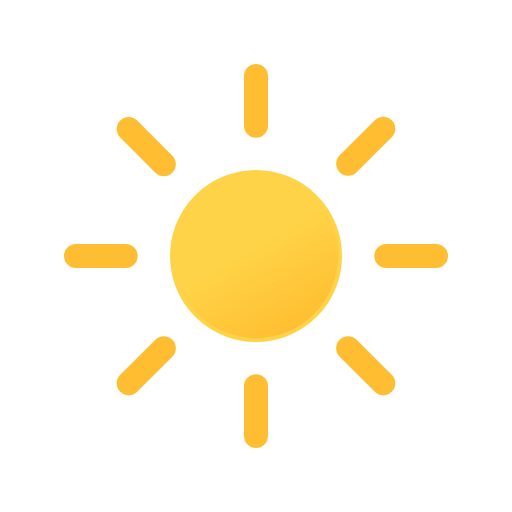
t = 0.00 s
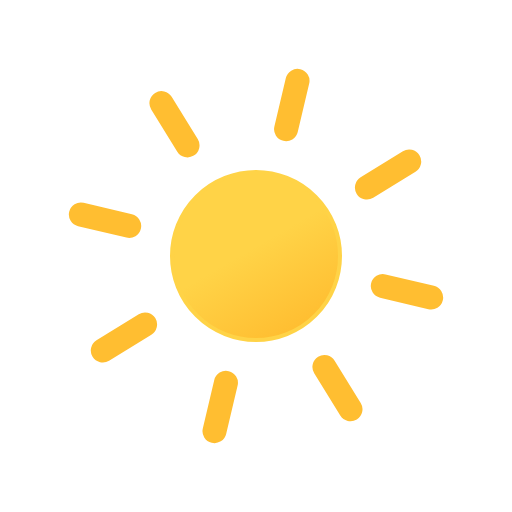
t = 1.67 s
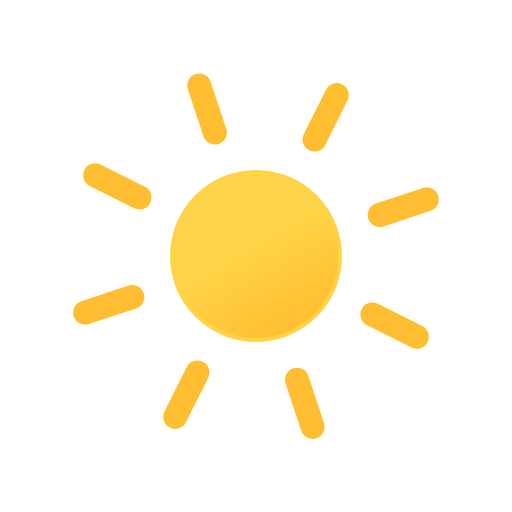
t = 3.33 s
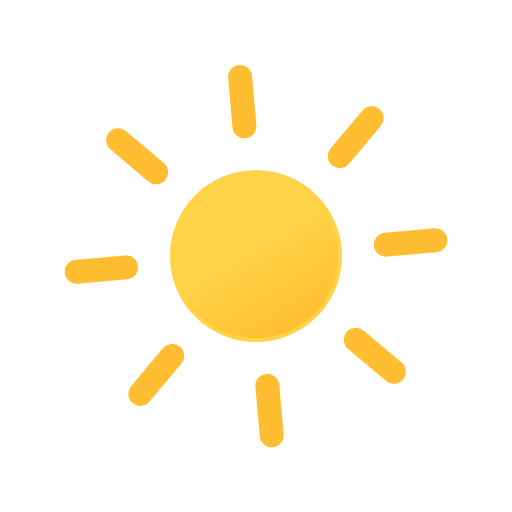
t = 5.00 s
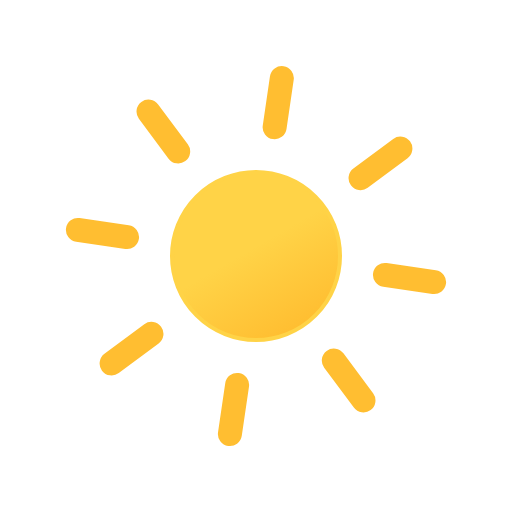
t = 6.67 s
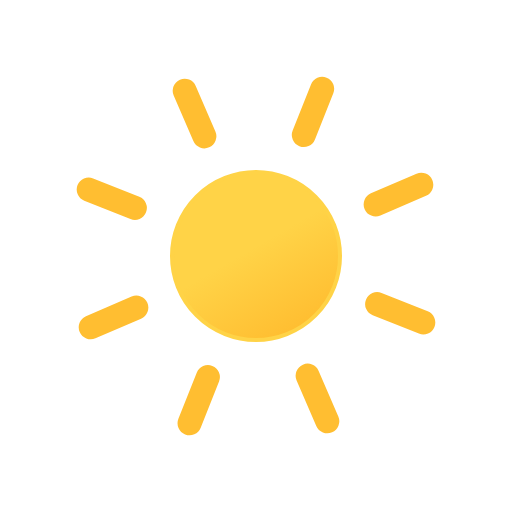
t = 8.33 s

The animated SVG that drew these frames (rendered in a browser with its animation timeline set to each time). Animation: 1 SMIL element (animateTransform=1); frames cover the first 8.33 s, repeats indefinitely.

<svg xmlns="http://www.w3.org/2000/svg" viewBox="0 0 64 64"><defs><linearGradient id="a" x1="26.75" x2="37.25" y1="22.91" y2="41.09" gradientUnits="userSpaceOnUse"><stop offset="0" stop-color="#ffd347"/><stop offset=".45" stop-color="#ffd347"/><stop offset="1" stop-color="#ffbe31"/></linearGradient></defs><circle cx="32" cy="32" r="10.5" fill="url(#a)" stroke="#ffd347" stroke-miterlimit="10" stroke-width=".5"/><path fill="none" stroke="#ffbe31" stroke-linecap="round" stroke-miterlimit="10" stroke-width="3" d="M32 15.71V9.5m0 45v-6.21m11.52-27.81l4.39-4.39M16.09 47.91l4.39-4.39m0-23l-4.39-4.39m31.82 31.78l-4.39-4.39M15.71 32H9.5m45 0h-6.21"><animateTransform attributeName="transform" dur="45s" repeatCount="indefinite" type="rotate" values="0 32 32; 360 32 32"/></path></svg>